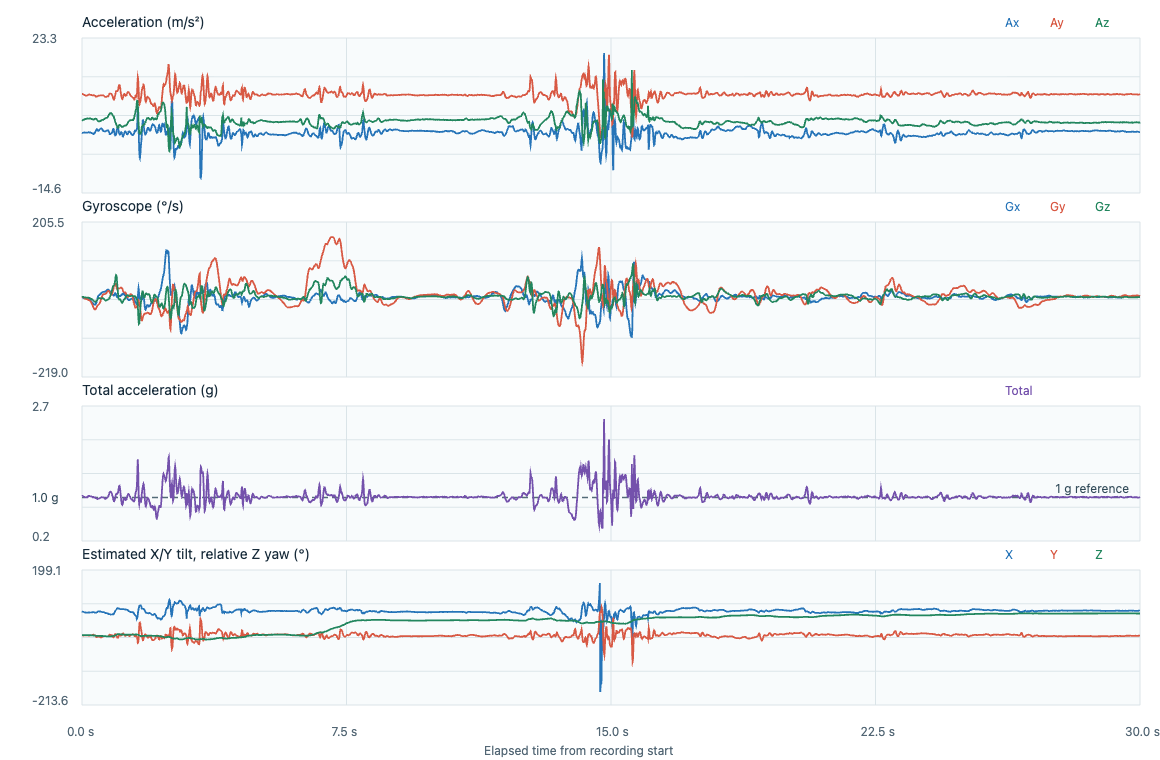

The table this chart was drawn from, first rows:
timestamp_utc, elapsed_s, label, event_class, placement, subject_id, ax, ay, az, gx, gy, gz, acceleration_unit, gyroscope_unit, input_format, device_time_us, sequence, device_elapsed_s, sample_interval_s, stream_discontinuity, euler_x_deg, euler_y_deg, euler_z_deg
2026-11-07T00:19:37.644Z, 0.000000, fall_T34_walking_slip_backward, fall, lower_back_center_waist, P02, 0.0912, 9.55, 2.986, 0.0014, 0.0172, -0.0122, m/s^2, rad/s, timestamped, 212325493, 20881, 0.000000, , 0, 72.64, -0.5222, 0.000000
2026-11-07T00:19:37.650Z, 0.005900, fall_T34_walking_slip_backward, fall, lower_back_center_waist, P02, 0.0672, 9.555, 3.079, -0.0055, 0.0076, -0.0034, m/s^2, rad/s, timestamped, 212334493, 20882, 0.009000, 0.009000, 0, 72.14, -0.3835, -0.001753
2026-11-07T00:19:37.660Z, 0.0156, fall_T34_walking_slip_backward, fall, lower_back_center_waist, P02, 0.0672, 9.575, 3.125, -0.0135, 0.0009, 0.0022, m/s^2, rad/s, timestamped, 212344493, 20883, 0.019, 0.01, 0, 71.92, -0.3823, -0.000493
2026-11-07T00:19:37.670Z, 0.0257, fall_T34_walking_slip_backward, fall, lower_back_center_waist, P02, 0.1055, 9.541, 3.176, -0.0242, -0.0065, 0.0041, m/s^2, rad/s, timestamped, 212354493, 20884, 0.029, 0.01, 0, 71.59, -0.6011, 0.001856
2026-11-07T00:19:37.680Z, 0.0356, fall_T34_walking_slip_backward, fall, lower_back_center_waist, P02, 0.1439, 9.493, 3.228, -0.0383, -0.0156, 0.002, m/s^2, rad/s, timestamped, 212364493, 20885, 0.039, 0.01, 0, 71.22, -0.8223, 0.003002
2026-11-07T00:19:37.690Z, 0.0458, fall_T34_walking_slip_backward, fall, lower_back_center_waist, P02, 0.187, 9.464, 3.246, -0.0506, -0.027, -0.0015, m/s^2, rad/s, timestamped, 212374493, 20886, 0.049, 0.01, 0, 71.07, -1.071, 0.002143
2026-11-07T00:19:37.700Z, 0.0558, fall_T34_walking_slip_backward, fall, lower_back_center_waist, P02, 0.2061, 9.411, 3.288, -0.0599, -0.0382, -0.0055, m/s^2, rad/s, timestamped, 212384493, 20887, 0.059, 0.01, 0, 70.74, -1.184, -0.001008
2026-11-07T00:19:37.710Z, 0.0656, fall_T34_walking_slip_backward, fall, lower_back_center_waist, P02, 0.1918, 9.363, 3.358, -0.0663, -0.05, -0.0103, m/s^2, rad/s, timestamped, 212394493, 20888, 0.069, 0.01, 0, 70.27, -1.105, -0.006910
2026-11-07T00:19:37.720Z, 0.0758, fall_T34_walking_slip_backward, fall, lower_back_center_waist, P02, 0.163, 9.305, 3.437, -0.0721, -0.0622, -0.0151, m/s^2, rad/s, timestamped, 212404493, 20889, 0.079, 0.01, 0, 69.73, -0.9414, -0.01556
2026-11-07T00:19:37.730Z, 0.0857, fall_T34_walking_slip_backward, fall, lower_back_center_waist, P02, 0.1534, 9.266, 3.455, -0.0761, -0.0734, -0.0199, m/s^2, rad/s, timestamped, 212414493, 20890, 0.089, 0.01, 0, 69.55, -0.8886, -0.02696
2026-11-07T00:19:37.740Z, 0.0958, fall_T34_walking_slip_backward, fall, lower_back_center_waist, P02, 0.1439, 9.209, 3.465, -0.0791, -0.0833, -0.0242, m/s^2, rad/s, timestamped, 212424493, 20891, 0.099, 0.01, 0, 69.38, -0.8379, -0.04083
2026-11-07T00:19:37.750Z, 0.1058, fall_T34_walking_slip_backward, fall, lower_back_center_waist, P02, 0.1487, 9.18, 3.507, -0.0783, -0.0899, -0.0279, m/s^2, rad/s, timestamped, 212434493, 20892, 0.109, 0.01, 0, 69.09, -0.8669, -0.05681
2026-11-07T00:19:37.760Z, 0.1157, fall_T34_walking_slip_backward, fall, lower_back_center_waist, P02, 0.1295, 9.175, 3.549, -0.0753, -0.095, -0.0311, m/s^2, rad/s, timestamped, 212444493, 20893, 0.119, 0.01, 0, 68.85, -0.7542, -0.07463
2026-11-07T00:19:37.770Z, 0.1259, fall_T34_walking_slip_backward, fall, lower_back_center_waist, P02, 0.1439, 9.156, 3.563, -0.0732, -0.0984, -0.0329, m/s^2, rad/s, timestamped, 212454493, 20894, 0.129, 0.01, 0, 68.74, -0.8392, -0.09348
2026-11-07T00:19:37.780Z, 0.1358, fall_T34_walking_slip_backward, fall, lower_back_center_waist, P02, 0.1582, 9.156, 3.572, -0.0711, -0.1022, -0.0335, m/s^2, rad/s, timestamped, 212464493, 20895, 0.139, 0.01, 0, 68.69, -0.9222, -0.1127
2026-11-07T00:19:37.790Z, 0.1458, fall_T34_walking_slip_backward, fall, lower_back_center_waist, P02, 0.1487, 9.17, 3.595, -0.0689, -0.1083, -0.0321, m/s^2, rad/s, timestamped, 212474493, 20896, 0.149, 0.01, 0, 68.59, -0.8649, -0.1311
2026-11-07T00:19:37.800Z, 0.156, fall_T34_walking_slip_backward, fall, lower_back_center_waist, P02, 0.1439, 9.213, 3.614, -0.0695, -0.1152, -0.0305, m/s^2, rad/s, timestamped, 212484493, 20897, 0.159, 0.01, 0, 68.58, -0.833, -0.1485
2026-11-07T00:19:37.810Z, 0.1658, fall_T34_walking_slip_backward, fall, lower_back_center_waist, P02, 0.1822, 9.3, 3.558, -0.0764, -0.1211, -0.0295, m/s^2, rad/s, timestamped, 212494493, 20898, 0.169, 0.01, 0, 69.06, -1.048, -0.1654
2026-11-07T00:19:37.820Z, 0.1758, fall_T34_walking_slip_backward, fall, lower_back_center_waist, P02, 0.1918, 9.382, 3.572, -0.0879, -0.1283, -0.0295, m/s^2, rad/s, timestamped, 212504493, 20899, 0.179, 0.01, 0, 69.16, -1.095, -0.1824
2026-11-07T00:19:37.830Z, 0.1859, fall_T34_walking_slip_backward, fall, lower_back_center_waist, P02, 0.2396, 9.421, 3.563, -0.1033, -0.1374, -0.0321, m/s^2, rad/s, timestamped, 212514493, 20900, 0.189, 0.01, 0, 69.28, -1.363, -0.2007
2026-11-07T00:19:37.840Z, 0.1958, fall_T34_walking_slip_backward, fall, lower_back_center_waist, P02, 0.2396, 9.44, 3.586, -0.1174, -0.1488, -0.0372, m/s^2, rad/s, timestamped, 212524493, 20901, 0.199, 0.01, 0, 69.2, -1.359, -0.2221
2026-11-07T00:19:37.850Z, 0.2057, fall_T34_walking_slip_backward, fall, lower_back_center_waist, P02, 0.2301, 9.459, 3.586, -0.1329, -0.16, -0.0439, m/s^2, rad/s, timestamped, 212534493, 20902, 0.209, 0.01, 0, 69.24, -1.303, -0.2472
2026-11-07T00:19:37.860Z, 0.2157, fall_T34_walking_slip_backward, fall, lower_back_center_waist, P02, 0.2205, 9.449, 3.576, -0.1467, -0.1723, -0.0529, m/s^2, rad/s, timestamped, 212544493, 20903, 0.219, 0.01, 0, 69.27, -1.25, -0.2775
2026-11-07T00:19:37.870Z, 0.2258, fall_T34_walking_slip_backward, fall, lower_back_center_waist, P02, 0.1774, 9.396, 3.614, -0.1571, -0.1842, -0.0623, m/s^2, rad/s, timestamped, 212554493, 20904, 0.229, 0.01, 0, 68.96, -1.01, -0.3132
2026-11-07T00:19:37.880Z, 0.2358, fall_T34_walking_slip_backward, fall, lower_back_center_waist, P02, 0.1582, 9.358, 3.586, -0.1713, -0.1994, -0.0697, m/s^2, rad/s, timestamped, 212564493, 20905, 0.239, 0.01, 0, 69.03, -0.9044, -0.3531
2026-11-07T00:19:37.890Z, 0.2457, fall_T34_walking_slip_backward, fall, lower_back_center_waist, P02, 0.1343, 9.377, 3.521, -0.1875, -0.2197, -0.0758, m/s^2, rad/s, timestamped, 212574493, 20906, 0.249, 0.01, 0, 69.42, -0.7682, -0.3966
2026-11-07T00:19:37.900Z, 0.2557, fall_T34_walking_slip_backward, fall, lower_back_center_waist, P02, 0.1199, 9.387, 3.53, -0.2006, -0.2426, -0.0852, m/s^2, rad/s, timestamped, 212584493, 20907, 0.259, 0.01, 0, 69.39, -0.685, -0.4454
2026-11-07T00:19:37.910Z, 0.2658, fall_T34_walking_slip_backward, fall, lower_back_center_waist, P02, 0.0577, 9.367, 3.493, -0.2158, -0.2682, -0.0948, m/s^2, rad/s, timestamped, 212594493, 20908, 0.269, 0.01, 0, 69.55, -0.3307, -0.4997
2026-11-07T00:19:37.920Z, 0.2758, fall_T34_walking_slip_backward, fall, lower_back_center_waist, P02, -0.019, 9.329, 3.46, -0.2301, -0.3031, -0.1044, m/s^2, rad/s, timestamped, 212604493, 20909, 0.279, 0.01, 0, 69.65, 0.1094, -0.5595
2026-11-07T00:19:37.930Z, 0.2858, fall_T34_walking_slip_backward, fall, lower_back_center_waist, P02, -0.0573, 9.334, 3.483, -0.244, -0.3431, -0.115, m/s^2, rad/s, timestamped, 212614493, 20910, 0.289, 0.01, 0, 69.53, 0.3295, -0.6254
2026-11-07T00:19:37.940Z, 0.2958, fall_T34_walking_slip_backward, fall, lower_back_center_waist, P02, -0.1052, 9.286, 3.414, -0.2659, -0.382, -0.1265, m/s^2, rad/s, timestamped, 212624493, 20911, 0.299, 0.01, 0, 69.82, 0.6092, -0.6979
2026-11-07T00:19:37.950Z, 0.3058, fall_T34_walking_slip_backward, fall, lower_back_center_waist, P02, -0.1818, 9.242, 3.386, -0.2922, -0.4233, -0.1379, m/s^2, rad/s, timestamped, 212634493, 20912, 0.309, 0.01, 0, 69.88, 1.058, -0.7769
2026-11-07T00:19:37.960Z, 0.3158, fall_T34_walking_slip_backward, fall, lower_back_center_waist, P02, -0.2153, 9.242, 3.349, -0.3098, -0.4638, -0.1505, m/s^2, rad/s, timestamped, 212644493, 20913, 0.319, 0.01, 0, 70.08, 1.255, -0.8631
2026-11-07T00:19:37.970Z, 0.3258, fall_T34_walking_slip_backward, fall, lower_back_center_waist, P02, -0.201, 9.286, 3.358, -0.321, -0.5019, -0.1672, m/s^2, rad/s, timestamped, 212654493, 20914, 0.329, 0.01, 0, 70.12, 1.166, -0.9589
2026-11-07T00:19:37.980Z, 0.3359, fall_T34_walking_slip_backward, fall, lower_back_center_waist, P02, -0.1435, 9.262, 3.344, -0.3362, -0.5357, -0.1859, m/s^2, rad/s, timestamped, 212664493, 20915, 0.339, 0.01, 0, 70.15, 0.8349, -1.065
2026-11-07T00:19:37.990Z, 0.3459, fall_T34_walking_slip_backward, fall, lower_back_center_waist, P02, -0.0669, 9.276, 3.39, -0.349, -0.5629, -0.2045, m/s^2, rad/s, timestamped, 212674493, 20916, 0.349, 0.01, 0, 69.92, 0.3881, -1.183
2026-11-07T00:19:38.000Z, 0.3558, fall_T34_walking_slip_backward, fall, lower_back_center_waist, P02, 0.0624, 9.228, 3.451, -0.3626, -0.5829, -0.2203, m/s^2, rad/s, timestamped, 212684493, 20917, 0.359, 0.01, 0, 69.5, -0.3629, -1.309
2026-11-07T00:19:38.010Z, 0.366, fall_T34_walking_slip_backward, fall, lower_back_center_waist, P02, 0.2061, 9.17, 3.507, -0.3708, -0.593, -0.2317, m/s^2, rad/s, timestamped, 212694493, 20918, 0.369, 0.01, 0, 69.07, -1.203, -1.442
2026-11-07T00:19:38.020Z, 0.376, fall_T34_walking_slip_backward, fall, lower_back_center_waist, P02, 0.3833, 9.093, 3.558, -0.3636, -0.5898, -0.2355, m/s^2, rad/s, timestamped, 212704493, 20919, 0.379, 0.01, 0, 68.63, -2.248, -1.577
2026-11-07T00:19:38.030Z, 0.3858, fall_T34_walking_slip_backward, fall, lower_back_center_waist, P02, 0.551, 9.021, 3.586, -0.3418, -0.5741, -0.2307, m/s^2, rad/s, timestamped, 212714493, 20920, 0.389, 0.01, 0, 68.32, -3.249, -1.709
2026-11-07T00:19:38.040Z, 0.396, fall_T34_walking_slip_backward, fall, lower_back_center_waist, P02, 0.7425, 8.977, 3.549, -0.313, -0.5477, -0.2168, m/s^2, rad/s, timestamped, 212724493, 20921, 0.399, 0.01, 0, 68.43, -4.398, -1.833
2026-11-07T00:19:38.050Z, 0.406, fall_T34_walking_slip_backward, fall, lower_back_center_waist, P02, 0.8718, 8.939, 3.465, -0.2728, -0.5139, -0.1963, m/s^2, rad/s, timestamped, 212734493, 20922, 0.409, 0.01, 0, 68.81, -5.196, -1.945
2026-11-07T00:19:38.060Z, 0.4159, fall_T34_walking_slip_backward, fall, lower_back_center_waist, P02, 0.9868, 8.905, 3.349, -0.2187, -0.479, -0.1728, m/s^2, rad/s, timestamped, 212744493, 20923, 0.419, 0.01, 0, 69.39, -5.922, -2.044
2026-11-07T00:19:38.070Z, 0.426, fall_T34_walking_slip_backward, fall, lower_back_center_waist, P02, 0.9772, 8.915, 3.269, -0.1547, -0.4472, -0.1478, m/s^2, rad/s, timestamped, 212754493, 20924, 0.429, 0.01, 0, 69.86, -5.876, -2.129
2026-11-07T00:19:38.080Z, 0.4359, fall_T34_walking_slip_backward, fall, lower_back_center_waist, P02, 0.8958, 8.949, 3.158, -0.0873, -0.4214, -0.1246, m/s^2, rad/s, timestamped, 212764493, 20925, 0.439, 0.01, 0, 70.56, -5.393, -2.2
2026-11-07T00:19:38.090Z, 0.4458, fall_T34_walking_slip_backward, fall, lower_back_center_waist, P02, 0.7617, 9.021, 3.046, -0.029, -0.3982, -0.1036, m/s^2, rad/s, timestamped, 212774493, 20926, 0.449, 0.01, 0, 71.34, -4.574, -2.26
2026-11-07T00:19:38.100Z, 0.4558, fall_T34_walking_slip_backward, fall, lower_back_center_waist, P02, 0.618, 9.093, 2.92, 0.0206, -0.3804, -0.0836, m/s^2, rad/s, timestamped, 212784493, 20927, 0.459, 0.01, 0, 72.19, -3.702, -2.308
2026-11-07T00:19:38.111Z, 0.4669, fall_T34_walking_slip_backward, fall, lower_back_center_waist, P02, 0.5893, 9.165, 2.888, 0.0587, -0.3636, -0.0681, m/s^2, rad/s, timestamped, 212794493, 20928, 0.469, 0.01, 0, 72.51, -3.509, -2.347
2026-11-07T00:19:38.120Z, 0.4759, fall_T34_walking_slip_backward, fall, lower_back_center_waist, P02, 0.6467, 9.189, 2.874, 0.0816, -0.3481, -0.0577, m/s^2, rad/s, timestamped, 212804493, 20929, 0.479, 0.01, 0, 72.63, -3.843, -2.38
2026-11-07T00:19:38.130Z, 0.4858, fall_T34_walking_slip_backward, fall, lower_back_center_waist, P02, 0.733, 9.189, 2.902, 0.0912, -0.3297, -0.0537, m/s^2, rad/s, timestamped, 212814493, 20930, 0.489, 0.01, 0, 72.48, -4.35, -2.411
2026-11-07T00:19:38.140Z, 0.4957, fall_T34_walking_slip_backward, fall, lower_back_center_waist, P02, 0.824, 9.189, 2.902, 0.1, -0.3047, -0.0524, m/s^2, rad/s, timestamped, 212824493, 20931, 0.499, 0.01, 0, 72.48, -4.887, -2.441
2026-11-07T00:19:38.149Z, 0.5049, fall_T34_walking_slip_backward, fall, lower_back_center_waist, P02, 0.9533, 9.209, 2.939, 0.1139, -0.2724, -0.0545, m/s^2, rad/s, timestamped, 212833493, 20932, 0.508, 0.009000, 0, 72.3, -5.632, -2.469
2026-11-07T00:19:38.159Z, 0.5147, fall_T34_walking_slip_backward, fall, lower_back_center_waist, P02, 1.059, 9.204, 2.962, 0.1296, -0.2359, -0.0583, m/s^2, rad/s, timestamped, 212843493, 20933, 0.518, 0.01, 0, 72.16, -6.248, -2.502
2026-11-07T00:19:38.169Z, 0.5249, fall_T34_walking_slip_backward, fall, lower_back_center_waist, P02, 1.121, 9.233, 2.986, 0.1458, -0.1952, -0.062, m/s^2, rad/s, timestamped, 212853493, 20934, 0.528, 0.01, 0, 72.08, -6.589, -2.538
2026-11-07T00:19:38.179Z, 0.5349, fall_T34_walking_slip_backward, fall, lower_back_center_waist, P02, 1.178, 9.247, 3.046, 0.1642, -0.1517, -0.0657, m/s^2, rad/s, timestamped, 212863493, 20935, 0.538, 0.01, 0, 71.77, -6.901, -2.575
2026-11-07T00:19:38.189Z, 0.5448, fall_T34_walking_slip_backward, fall, lower_back_center_waist, P02, 1.178, 9.262, 3.13, 0.1829, -0.1056, -0.0665, m/s^2, rad/s, timestamped, 212873493, 20936, 0.548, 0.01, 0, 71.33, -6.873, -2.613
2026-11-07T00:19:38.199Z, 0.5549, fall_T34_walking_slip_backward, fall, lower_back_center_waist, P02, 1.15, 9.266, 3.214, 0.197, -0.0539, -0.0652, m/s^2, rad/s, timestamped, 212883493, 20937, 0.558, 0.01, 0, 70.87, -6.685, -2.651
2026-11-07T00:19:38.209Z, 0.5649, fall_T34_walking_slip_backward, fall, lower_back_center_waist, P02, 1.059, 9.262, 3.218, 0.21, -0.002, -0.0615, m/s^2, rad/s, timestamped, 212893493, 20938, 0.568, 0.01, 0, 70.84, -6.162, -2.686
2026-11-07T00:19:38.219Z, 0.5747, fall_T34_walking_slip_backward, fall, lower_back_center_waist, P02, 0.9341, 9.257, 3.265, 0.2196, 0.0436, -0.0575, m/s^2, rad/s, timestamped, 212903493, 20939, 0.578, 0.01, 0, 70.57, -5.436, -2.719
2026-11-07T00:19:38.229Z, 0.5847, fall_T34_walking_slip_backward, fall, lower_back_center_waist, P02, 0.8, 9.252, 3.255, 0.2287, 0.0819, -0.0543, m/s^2, rad/s, timestamped, 212913493, 20940, 0.588, 0.01, 0, 70.62, -4.663, -2.75
... 2,948 more rows
